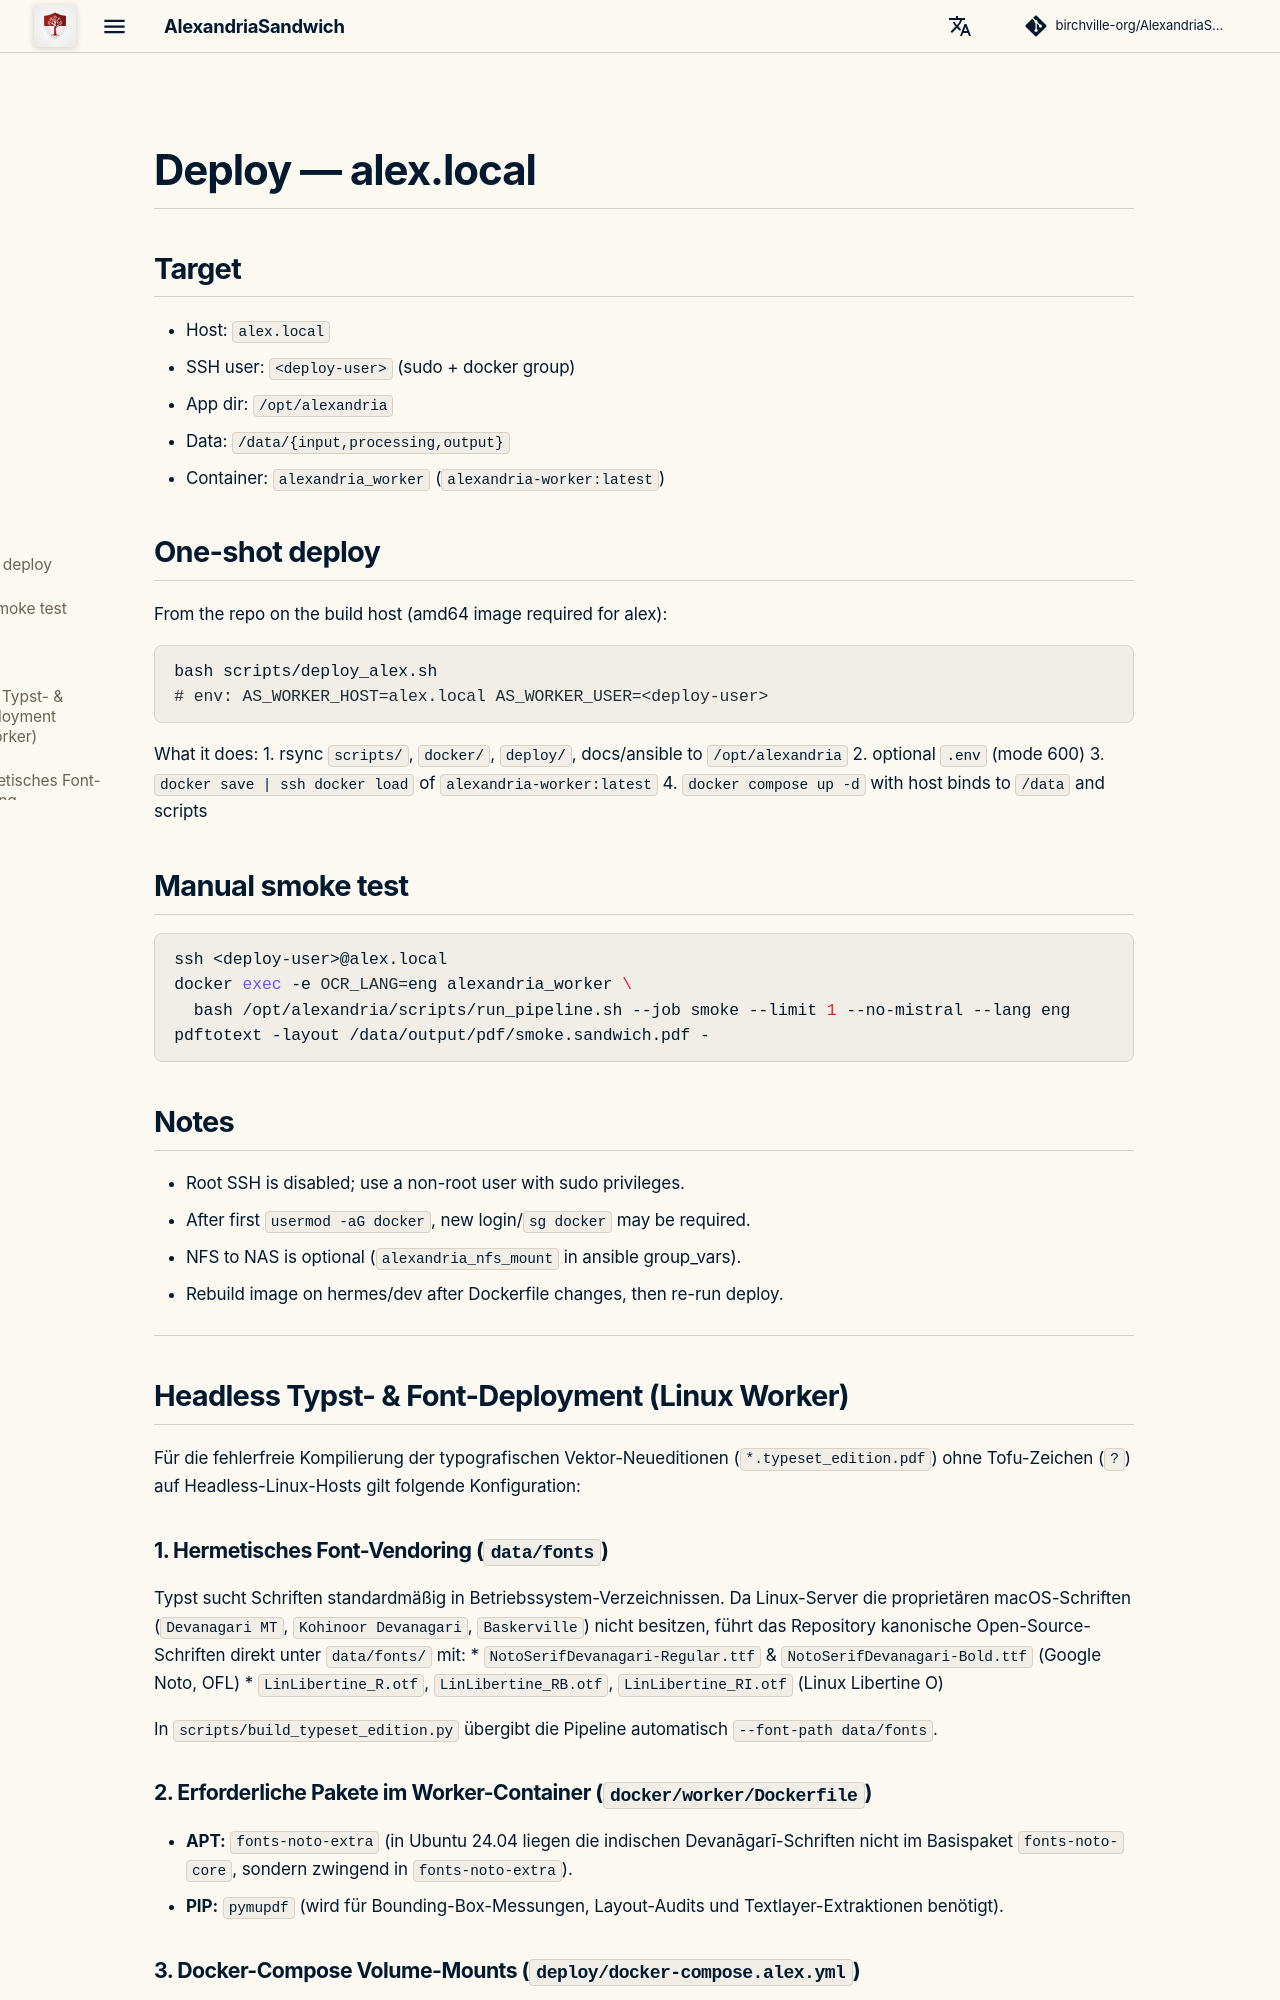

repository: birchville-org/AlexandriaSandwich · page: DEPLOY/index.html · generator: mkdocs

# Deploy — alex.local

## Target
- Host: `alex.local`
- SSH user: `<deploy-user>` (sudo + docker group)
- App dir: `/opt/alexandria`
- Data: `/data/{input,processing,output}`
- Container: `alexandria_worker` (`alexandria-worker:latest`)

## One-shot deploy

From the repo on the build host (amd64 image required for alex):

```bash
bash scripts/deploy_alex.sh
# env: AS_WORKER_HOST=alex.local AS_WORKER_USER=<deploy-user>
```

What it does:
1. rsync `scripts/`, `docker/`, `deploy/`, docs/ansible to `/opt/alexandria`
2. optional `.env` (mode 600)
3. `docker save | ssh docker load` of `alexandria-worker:latest`
4. `docker compose up -d` with host binds to `/data` and scripts

## Manual smoke test

```bash
ssh <deploy-user>@alex.local
docker exec -e OCR_LANG=eng alexandria_worker \
  bash /opt/alexandria/scripts/run_pipeline.sh --job smoke --limit 1 --no-mistral --lang eng
pdftotext -layout /data/output/pdf/smoke.sandwich.pdf -
```

## Notes
- Root SSH is disabled; use a non-root user with sudo privileges.
- After first `usermod -aG docker`, new login/`sg docker` may be required.
- NFS to NAS is optional (`alexandria_nfs_mount` in ansible group_vars).
- Rebuild image on hermes/dev after Dockerfile changes, then re-run deploy.

---

## Headless Typst- & Font-Deployment (Linux Worker)

Für die fehlerfreie Kompilierung der typografischen Vektor-Neueditionen (`*.typeset_edition.pdf`) ohne Tofu-Zeichen (`?`) auf Headless-Linux-Hosts gilt folgende Konfiguration:

### 1. Hermetisches Font-Vendoring (`data/fonts`)
Typst sucht Schriften standardmäßig in Betriebssystem-Verzeichnissen. Da Linux-Server die proprietären macOS-Schriften (`Devanagari MT`, `Kohinoor Devanagari`, `Baskerville`) nicht besitzen, führt das Repository kanonische Open-Source-Schriften direkt unter `data/fonts/` mit:
* `NotoSerifDevanagari-Regular.ttf` & `NotoSerifDevanagari-Bold.ttf` (Google Noto, OFL)
* `LinLibertine_R.otf`, `LinLibertine_RB.otf`, `LinLibertine_RI.otf` (Linux Libertine O)

In `scripts/build_typeset_edition.py` übergibt die Pipeline automatisch `--font-path data/fonts`.
